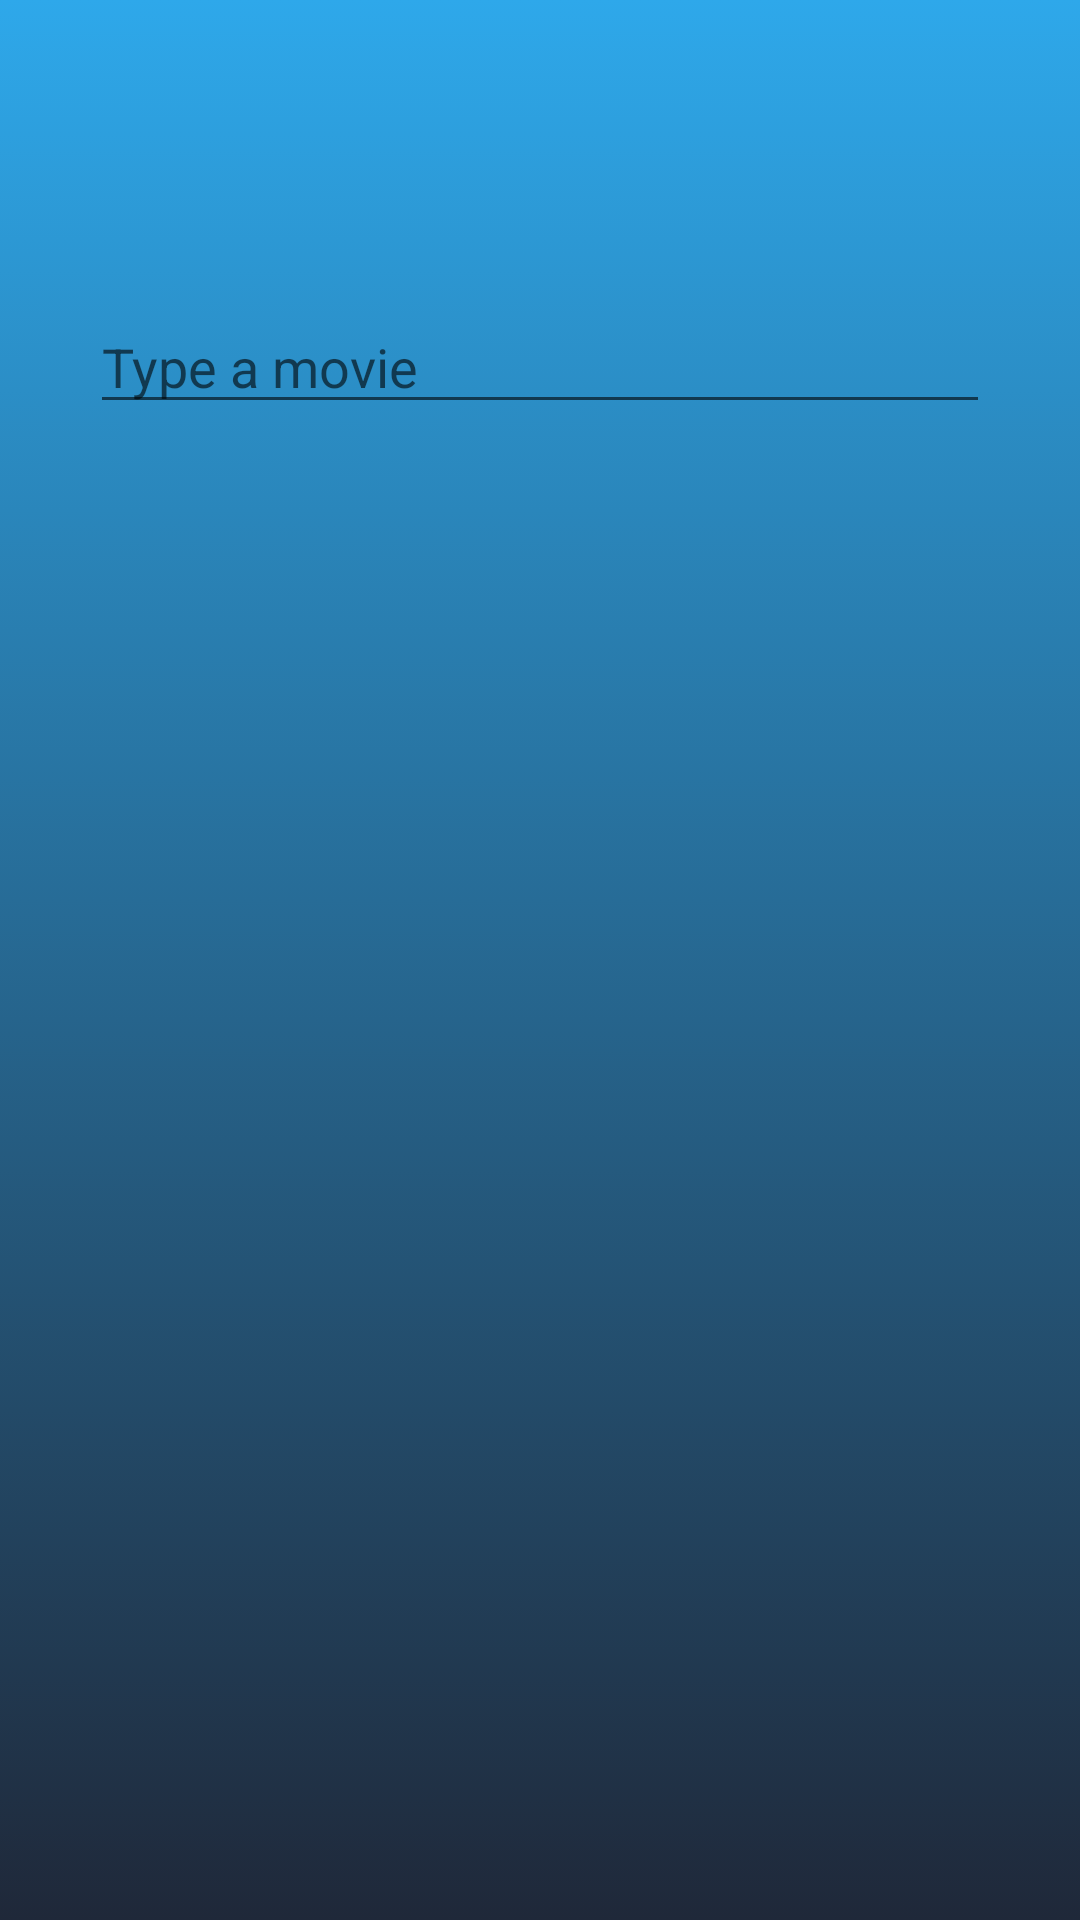

Here is an Android app screen rendered from its layout file. Give the layout XML and the strings, colors and styles it references.
<!-- AndroidManifest.xml: application theme Theme.MoviesKritou -->
<!-- res/layout/fragment_search.xml -->
<?xml version="1.0" encoding="utf-8"?>
<androidx.constraintlayout.widget.ConstraintLayout
    xmlns:android="http://schemas.android.com/apk/res/android"
    xmlns:tools="http://schemas.android.com/tools"
    android:layout_width="match_parent"
    android:layout_height="match_parent"
    tools:context=".fragments.SearchFragment">

    <LinearLayout
        android:id="@+id/search_fav"

        android:background="@drawable/linear_grad"
        android:layout_width="match_parent"
        android:layout_height="match_parent"
        android:orientation="vertical" >

        <AutoCompleteTextView
            android:id="@+id/autocomplete"
            android:layout_width="300dp"
            android:layout_height="wrap_content"
            android:layout_gravity="center"
            android:layout_marginTop="100dp"
            android:hint="@string/type_a_movie"
         />

    </LinearLayout>

</androidx.constraintlayout.widget.ConstraintLayout>
<!-- resources referenced by this layout -->
<resources>
  <!-- drawable linear_grad (drawable) -->
  <?xml version="1.0" encoding="utf-8"?>
  <selector xmlns:android="http://schemas.android.com/apk/res/android">
      <item>
          <shape>
              <gradient
                  android:angle="90"
                  android:startColor="@color/background_blue"
                  android:gradientRadius="500dp"
                  android:endColor="@color/background_blue2"
                  android:type="linear" />
          </shape>
      </item>
  </selector>
  <string name="type_a_movie">Type a movie</string>
  <style name="Theme.MoviesKritou" parent="Theme.MaterialComponents.DayNight.NoActionBar">
          
          <item name="colorPrimary">@color/purple_500</item>
          <item name="colorPrimaryVariant">@color/purple_700</item>
          <item name="colorOnPrimary">@color/white</item>
          
          <item name="colorSecondary">@color/teal_200</item>
          <item name="colorSecondaryVariant">@color/teal_700</item>
          <item name="colorOnSecondary">@color/black</item>
          
          <item name="android:statusBarColor" tools:targetApi="l">?attr/colorPrimaryVariant</item>
          
      </style>
  <color name="background_blue">#1F2839</color>
  <color name="background_blue2">#2EA8EA</color>
  <color name="purple_500">#FF6200EE</color>
  <color name="purple_700">#FF3700B3</color>
  <color name="white">#FFFFFFFF</color>
  <color name="teal_200">#FF03DAC5</color>
  <color name="teal_700">#FF018786</color>
  <color name="black">#FF000000</color>
</resources>
